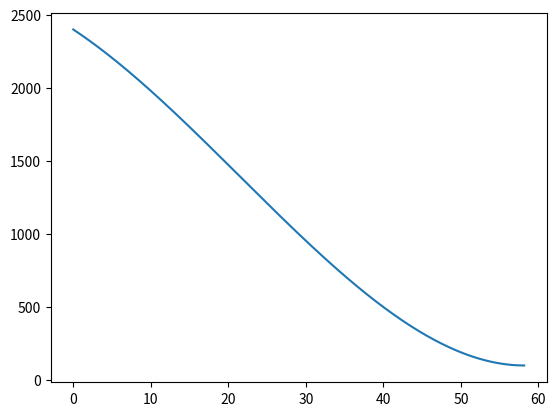

Python code for this plot:
# -*- coding: utf-8 -*-
"""
---------------------------------------------
    File Name:          粗避障
    Desciption:         
    Author:             fanzhiwei
    date:               2019/9/5 18:50
---------------------------------------------
    Change Activity:    2019/9/5 18:50
---------------------------------------------
"""


import math
import matplotlib.pyplot as plt

yuexin = [0.0, 0.0, 0.0]
t = 0.0001

class Zhujiansu():

    def __init__(self):
        self.x = 0.0
        self.y = 0.0
        self.z = 1736773.0
        self.v = 35.11717
        self.m = 1296.491700609427
        self.t = 0.0
        self.f = 0.0
        self.ve = 2940.0
        self.G = 6.67*10**(-11)
        self.M = 7.3477*10**22
        self.t_set = []
        self.v_set = []
        self.f_set = []
        self.height_set = []


        self.t_set.append(self.t)
        self.v_set.append(self.v)
        self.f_set.append(self.f)
        self.height_set.append(2400.0)

    def get_a(self):
        r2 = self.z ** 2
        mg = self.G * self.M * self.m / r2
        a_z = (self.f - mg) / self.m
        return a_z

    def update(self):
        self.t = self.t + t
        self.f = self.f + 0.0097297
        self.m = self.m - (self.f / self.ve) * t
        a_z = self.get_a()
        z = self.z - self.v * t + 0.5 * a_z * t ** 2
        self.v = self.v - a_z * t
        self.z = z

        self.t_set.append(self.t)
        self.f_set.append(self.f)
        self.height_set.append(self.z-1734373.0)
        self.v_set.append(self.v)

    def draw(self):
        plt.figure()
        plt.plot(self.t_set, self.height_set)
        plt.show()

if __name__ == "__main__":
    print('start')
    zhujiansu = Zhujiansu()
    # while zhujiansu.z - 1734473.0 > 10**(-4):
    while zhujiansu.v > 10**(-4):
        zhujiansu.update()
    print("time:", zhujiansu.t)
    print("v:", zhujiansu.v)
    print("m:", zhujiansu.m)
    print("height:", zhujiansu.z-1734373.0)
    zhujiansu.draw()